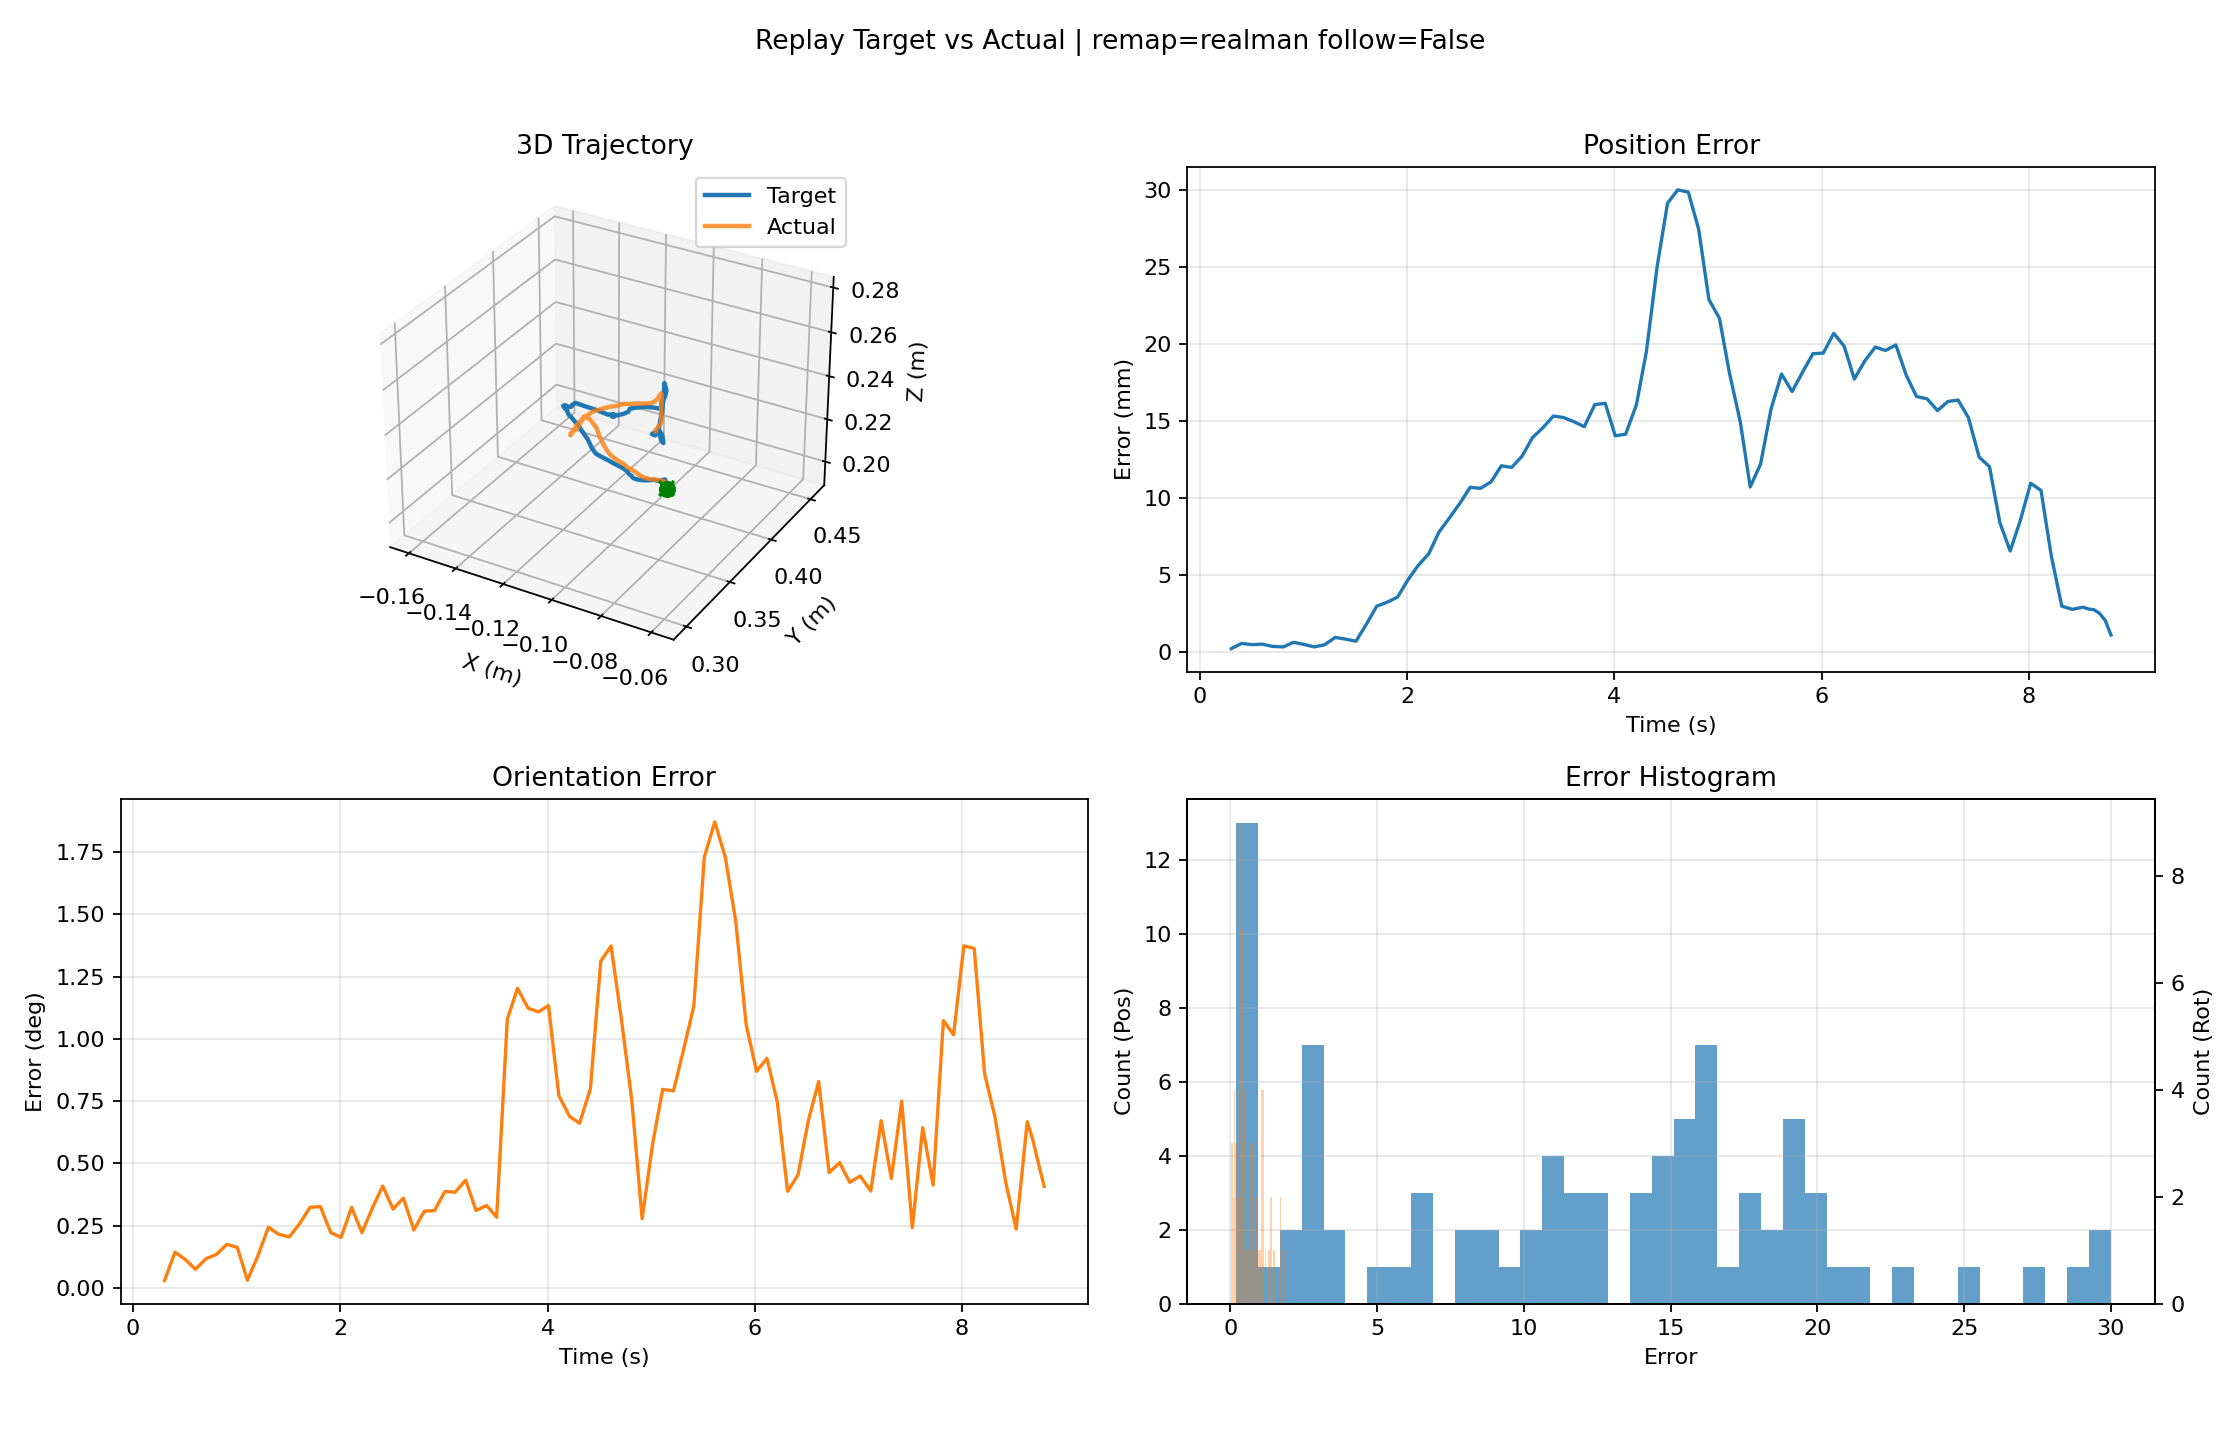

The table this chart was drawn from, first rows:
time_s, target_x, target_y, target_z, target_rx, target_ry, target_rz, actual_x, actual_y, actual_z, actual_rx, actual_ry, actual_rz, pos_err_mm, rot_err_deg
0.3039, -0.05891, 0.2979, 0.2481, -0.7957, 2.886, 0.03667, -0.05903, 0.2978, 0.2482, -0.7959, 2.887, 0.03729, 0.1915, 0.02945
0.4048, -0.05893, 0.2973, 0.2482, -0.792, 2.887, 0.03621, -0.05899, 0.2978, 0.2482, -0.7955, 2.887, 0.03737, 0.5312, 0.1438
0.5051, -0.05865, 0.2976, 0.2485, -0.7935, 2.886, 0.03544, -0.05901, 0.2978, 0.2483, -0.7951, 2.886, 0.03757, 0.4489, 0.114
0.6022, -0.05878, 0.2978, 0.2488, -0.7935, 2.886, 0.03828, -0.05907, 0.2978, 0.2484, -0.7946, 2.886, 0.03806, 0.4826, 0.07514
0.7022, -0.05915, 0.298, 0.2489, -0.7919, 2.886, 0.04071, -0.05917, 0.2979, 0.2486, -0.7942, 2.887, 0.03918, 0.3356, 0.1168
0.8058, -0.05938, 0.2983, 0.249, -0.7915, 2.887, 0.04375, -0.0594, 0.2981, 0.2488, -0.7939, 2.887, 0.04113, 0.3033, 0.1351
0.9045, -0.05964, 0.2987, 0.2493, -0.7913, 2.888, 0.0466, -0.05954, 0.2982, 0.2489, -0.7937, 2.887, 0.04277, 0.5988, 0.1747
1.006, -0.06003, 0.2988, 0.2493, -0.7915, 2.888, 0.04781, -0.0598, 0.2985, 0.249, -0.7943, 2.887, 0.04465, 0.4652, 0.1634
1.104, -0.05997, 0.2988, 0.2491, -0.7953, 2.888, 0.04776, -0.06011, 0.299, 0.2489, -0.795, 2.888, 0.04701, 0.3032, 0.03084
1.204, -0.06077, 0.2998, 0.2489, -0.7986, 2.887, 0.05101, -0.06037, 0.2996, 0.2489, -0.7956, 2.888, 0.04961, 0.4394, 0.1281
1.307, -0.06129, 0.3012, 0.2487, -0.8013, 2.885, 0.05595, -0.06065, 0.3005, 0.2488, -0.796, 2.887, 0.0529, 0.9204, 0.2439
1.405, -0.0612, 0.3022, 0.2486, -0.7976, 2.883, 0.05818, -0.06091, 0.3014, 0.2485, -0.7961, 2.886, 0.05472, 0.8103, 0.2157
1.507, -0.06126, 0.3036, 0.2481, -0.7932, 2.884, 0.0618, -0.06126, 0.3029, 0.2482, -0.7952, 2.886, 0.05799, 0.6732, 0.2047
1.608, -0.06223, 0.3061, 0.2474, -0.7949, 2.884, 0.0661, -0.0619, 0.3044, 0.2476, -0.7951, 2.886, 0.05968, 1.781, 0.2579
1.708, -0.06337, 0.3087, 0.2465, -0.7974, 2.884, 0.07005, -0.06273, 0.3059, 0.2469, -0.7967, 2.885, 0.0617, 2.951, 0.3236
1.808, -0.06489, 0.3108, 0.2451, -0.7973, 2.886, 0.07407, -0.06372, 0.3079, 0.2459, -0.7983, 2.885, 0.06565, 3.209, 0.3266
1.908, -0.0667, 0.313, 0.2432, -0.8004, 2.886, 0.07496, -0.06517, 0.3102, 0.2448, -0.7994, 2.886, 0.06928, 3.536, 0.2222
2.008, -0.06882, 0.316, 0.2414, -0.8045, 2.886, 0.07656, -0.06659, 0.3126, 0.2438, -0.8023, 2.885, 0.07194, 4.664, 0.2031
2.109, -0.07135, 0.3195, 0.2397, -0.8108, 2.884, 0.07867, -0.06833, 0.3154, 0.2421, -0.8044, 2.884, 0.07336, 5.603, 0.3236
2.209, -0.07359, 0.3232, 0.2375, -0.8123, 2.883, 0.0797, -0.07037, 0.3186, 0.2405, -0.8081, 2.882, 0.07608, 6.35, 0.222
2.309, -0.07697, 0.327, 0.2348, -0.8179, 2.878, 0.08006, -0.07259, 0.3218, 0.2387, -0.8107, 2.881, 0.07827, 7.777, 0.3201
2.409, -0.07986, 0.3311, 0.2324, -0.8223, 2.875, 0.08419, -0.07516, 0.3252, 0.2367, -0.8137, 2.88, 0.08044, 8.687, 0.4092
2.51, -0.08357, 0.3353, 0.2299, -0.8206, 2.875, 0.08738, -0.07795, 0.3291, 0.2347, -0.8151, 2.879, 0.08319, 9.634, 0.3164
2.609, -0.08686, 0.3397, 0.2277, -0.8202, 2.877, 0.09394, -0.08033, 0.3329, 0.2328, -0.8162, 2.878, 0.0855, 10.67, 0.361
2.71, -0.08909, 0.3445, 0.2257, -0.8173, 2.877, 0.09579, -0.083, 0.3375, 0.2309, -0.8185, 2.878, 0.08998, 10.61, 0.2326
2.81, -0.09135, 0.3499, 0.2235, -0.8212, 2.874, 0.0968, -0.08566, 0.3421, 0.2289, -0.8196, 2.876, 0.08951, 11.03, 0.3078
2.91, -0.09443, 0.3555, 0.2212, -0.8224, 2.869, 0.09002, -0.08842, 0.3469, 0.2272, -0.8202, 2.875, 0.08912, 12.07, 0.311
3.009, -0.09703, 0.3608, 0.2197, -0.8231, 2.866, 0.08629, -0.09152, 0.3518, 0.2253, -0.8214, 2.873, 0.08598, 11.96, 0.3873
3.109, -0.1012, 0.3664, 0.2179, -0.8261, 2.866, 0.08058, -0.09504, 0.3568, 0.2234, -0.8239, 2.873, 0.08294, 12.69, 0.3846
3.21, -0.1071, 0.3723, 0.2159, -0.8339, 2.869, 0.0757, -0.099, 0.3625, 0.2216, -0.8273, 2.873, 0.08348, 13.9, 0.4331
3.31, -0.1115, 0.3778, 0.2139, -0.8361, 2.873, 0.07584, -0.1029, 0.3677, 0.2198, -0.8305, 2.872, 0.08075, 14.54, 0.3108
3.412, -0.1165, 0.3832, 0.212, -0.8406, 2.87, 0.0741, -0.1068, 0.373, 0.218, -0.8325, 2.872, 0.07645, 15.3, 0.3312
3.509, -0.1204, 0.3883, 0.2102, -0.8399, 2.872, 0.0696, -0.1107, 0.3785, 0.2165, -0.8339, 2.87, 0.06857, 15.21, 0.2841
3.612, -0.1245, 0.3949, 0.2088, -0.8384, 2.861, 0.03404, -0.1149, 0.3854, 0.215, -0.834, 2.869, 0.05948, 14.94, 1.079
3.71, -0.1293, 0.4029, 0.2086, -0.833, 2.859, 0.02384, -0.1196, 0.3934, 0.214, -0.8329, 2.868, 0.05218, 14.61, 1.203
3.812, -0.1349, 0.4121, 0.2069, -0.8253, 2.864, 0.01603, -0.124, 0.4018, 0.2126, -0.8321, 2.867, 0.04378, 16.05, 1.123
3.912, -0.1393, 0.4205, 0.2043, -0.8265, 2.866, 0.008822, -0.1286, 0.4108, 0.2116, -0.8346, 2.866, 0.0365, 16.13, 1.108
4.009, -0.1424, 0.4268, 0.2027, -0.8456, 2.865, 0.006997, -0.1341, 0.4188, 0.2107, -0.8466, 2.86, 0.03566, 14.02, 1.134
4.109, -0.1464, 0.4321, 0.2018, -0.8483, 2.861, 0.01453, -0.1381, 0.4237, 0.2095, -0.8521, 2.857, 0.0338, 14.13, 0.7721
4.213, -0.1497, 0.437, 0.2008, -0.8374, 2.858, 0.01642, -0.14, 0.4264, 0.2077, -0.8508, 2.857, 0.02795, 16.04, 0.6884
4.309, -0.1529, 0.4429, 0.1986, -0.8377, 2.858, 0.01004, -0.1415, 0.4284, 0.2049, -0.8481, 2.857, 0.02361, 19.48, 0.6612
4.414, -0.1561, 0.4498, 0.1965, -0.8562, 2.851, 0.0006573, -0.1428, 0.4294, 0.2025, -0.8479, 2.857, 0.01836, 25.03, 0.7999
4.514, -0.1584, 0.4546, 0.1955, -0.8799, 2.845, 0.006427, -0.1438, 0.4299, 0.2004, -0.8485, 2.856, 0.01342, 29.14, 1.312
4.613, -0.1597, 0.456, 0.195, -0.8847, 2.844, 0.004946, -0.1448, 0.4302, 0.199, -0.8512, 2.855, 0.01204, 30, 1.373
4.714, -0.1607, 0.4564, 0.1959, -0.8819, 2.842, 0.01271, -0.146, 0.4305, 0.1975, -0.8563, 2.853, 0.01185, 29.86, 1.075
4.814, -0.1593, 0.455, 0.1972, -0.8745, 2.841, 0.009881, -0.1466, 0.4306, 0.1969, -0.8582, 2.85, 0.01207, 27.46, 0.7518
4.913, -0.1564, 0.4513, 0.1986, -0.8591, 2.846, 0.005011, -0.1473, 0.4305, 0.196, -0.86, 2.849, 0.01003, 22.88, 0.2781
5.015, -0.1546, 0.4503, 0.1995, -0.8477, 2.848, -0.001451, -0.1473, 0.4304, 0.1953, -0.8594, 2.848, 0.007174, 21.65, 0.5802
5.111, -0.1525, 0.4462, 0.2027, -0.8416, 2.854, 0.003964, -0.1476, 0.4306, 0.1948, -0.8607, 2.847, 0.008895, 18.1, 0.7972
5.215, -0.1489, 0.4403, 0.2067, -0.8387, 2.851, -0.0004175, -0.147, 0.4301, 0.1959, -0.8583, 2.847, 0.004062, 14.93, 0.791
5.312, -0.142, 0.4325, 0.21, -0.8369, 2.848, -0.00379, -0.1449, 0.4296, 0.2001, -0.8598, 2.842, 0.003568, 10.7, 0.9545
5.412, -0.1339, 0.4255, 0.2131, -0.8354, 2.841, -0.01515, -0.1422, 0.428, 0.2045, -0.8601, 2.838, -0.0001012, 12.19, 1.132
5.513, -0.1269, 0.419, 0.2155, -0.8186, 2.843, -0.02571, -0.139, 0.426, 0.2083, -0.856, 2.837, -0.002321, 15.77, 1.73
5.614, -0.1222, 0.4146, 0.2185, -0.8089, 2.85, -0.02069, -0.1363, 0.4232, 0.2114, -0.853, 2.838, -0.004727, 18.03, 1.871
5.716, -0.1209, 0.409, 0.2207, -0.814, 2.851, -0.02761, -0.1331, 0.4192, 0.215, -0.8526, 2.837, -0.009967, 16.9, 1.729
5.817, -0.1184, 0.4015, 0.2233, -0.8233, 2.85, -0.03137, -0.1299, 0.4145, 0.218, -0.854, 2.835, -0.0165, 18.16, 1.471
5.917, -0.1153, 0.3947, 0.2266, -0.8389, 2.836, -0.04476, -0.1263, 0.4097, 0.2214, -0.8536, 2.833, -0.02182, 19.36, 1.057
6.017, -0.1125, 0.3894, 0.23, -0.842, 2.832, -0.04263, -0.1226, 0.4051, 0.2249, -0.854, 2.832, -0.02404, 19.4, 0.8697
6.117, -0.1075, 0.384, 0.2342, -0.8406, 2.83, -0.04631, -0.1188, 0.4003, 0.2283, -0.8548, 2.831, -0.02791, 20.68, 0.9216
6.218, -0.1038, 0.3801, 0.2377, -0.8514, 2.826, -0.04957, -0.115, 0.3953, 0.2314, -0.855, 2.831, -0.03234, 19.86, 0.7458
... 28 more rows
